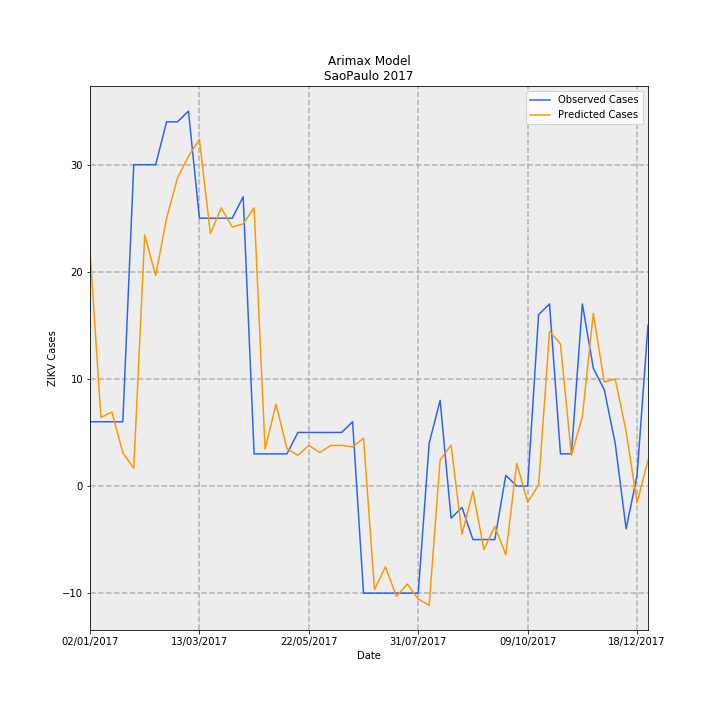

Values plotted in this chart, from the file beside it:
Date, predictions_incidence, observed_incidence, Predicted Cases, Observed Cases, error
02/01/2017, 0.04862, 0.01331, 21.92, 6.0, -15.92
09/01/2017, 0.01418, 0.01331, 6.397, 6.0, -0.3966
16/01/2017, 0.01533, 0.01331, 6.913, 6.0, -0.9131
23/01/2017, 0.006874, 0.01331, 3.1, 6.0, 2.9
30/01/2017, 0.003676, 0.06653, 1.658, 30.0, 28.34
06/02/2017, 0.05198, 0.06653, 23.44, 30.0, 6.56
13/02/2017, 0.04359, 0.06653, 19.66, 30.0, 10.34
20/02/2017, 0.05543, 0.0754, 25, 34.0, 9.002
27/02/2017, 0.0638, 0.0754, 28.77, 34.0, 5.228
06/03/2017, 0.06826, 0.07761, 30.78, 35, 4.218
13/03/2017, 0.07177, 0.05544, 32.37, 25.0, -7.365
20/03/2017, 0.05227, 0.05544, 23.57, 25.0, 1.431
27/03/2017, 0.05757, 0.05544, 25.96, 25.0, -0.961
03/04/2017, 0.05361, 0.05544, 24.18, 25.0, 0.825
10/04/2017, 0.05427, 0.05987, 24.48, 27.0, 2.525
17/04/2017, 0.05758, 0.006653, 25.97, 3.0, -22.97
24/04/2017, 0.007612, 0.006653, 3.433, 3.0, -0.4325
01/05/2017, 0.01694, 0.006653, 7.638, 3.0, -4.638
08/05/2017, 0.007728, 0.006653, 3.485, 3.0, -0.4851
15/05/2017, 0.006356, 0.01109, 2.866, 5.0, 2.134
22/05/2017, 0.008409, 0.01109, 3.792, 5.0, 1.208
29/05/2017, 0.006938, 0.01109, 3.129, 5.0, 1.871
05/06/2017, 0.008381, 0.01109, 3.78, 5.0, 1.22
12/06/2017, 0.008418, 0.01109, 3.796, 5.0, 1.204
19/06/2017, 0.008094, 0.01331, 3.65, 6.0, 2.35
26/06/2017, 0.009901, -0.02218, 4.465, -10.0, -14.46
03/07/2017, -0.02146, -0.02218, -9.68, -10.0, -0.3204
10/07/2017, -0.01673, -0.02218, -7.542, -10.0, -2.458
17/07/2017, -0.02282, -0.02218, -10.29, -10.0, 0.2918
24/07/2017, -0.02028, -0.02218, -9.146, -10.0, -0.8537
31/07/2017, -0.0234, -0.02218, -10.55, -10.0, 0.5543
07/08/2017, -0.02469, 0.00887, -11.13, 4.0, 15.13
14/08/2017, 0.005386, 0.01774, 2.429, 8.0, 5.571
21/08/2017, 0.008474, -0.006653, 3.821, -3.0, -6.821
28/08/2017, -0.009947, -0.004435, -4.486, -2.0, 2.486
04/09/2017, -0.001081, -0.01109, -0.4877, -5.0, -4.512
11/09/2017, -0.01318, -0.01109, -5.942, -5.0, 0.9421
18/09/2017, -0.008362, -0.01109, -3.771, -5.0, -1.229
25/09/2017, -0.01421, 0.002218, -6.407, 1.0, 7.407
02/10/2017, 0.004681, 0.0, 2.111, 0.0, -2.111
09/10/2017, -0.003329, 0.0, -1.501, 0.0, 1.501
16/10/2017, 0.0001779, 0.03548, 0.0802, 16.0, 15.92
23/10/2017, 0.03205, 0.0377, 14.45, 17.0, 2.549
30/10/2017, 0.0294, 0.006653, 13.26, 3.0, -10.26
06/11/2017, 0.006333, 0.006653, 2.856, 3.0, 0.1443
13/11/2017, 0.01437, 0.0377, 6.479, 17.0, 10.52
20/11/2017, 0.03576, 0.02439, 16.13, 11.0, -5.125
27/11/2017, 0.02152, 0.01996, 9.706, 9.0, -0.7058
04/12/2017, 0.02215, 0.00887, 9.989, 4.0, -5.989
11/12/2017, 0.01136, -0.00887, 5.125, -4.0, -9.125
18/12/2017, -0.003478, 0.002218, -1.568, 1.0, 2.568
25/12/2017, 0.005386, 0.03326, 2.429, 15.0, 12.57
